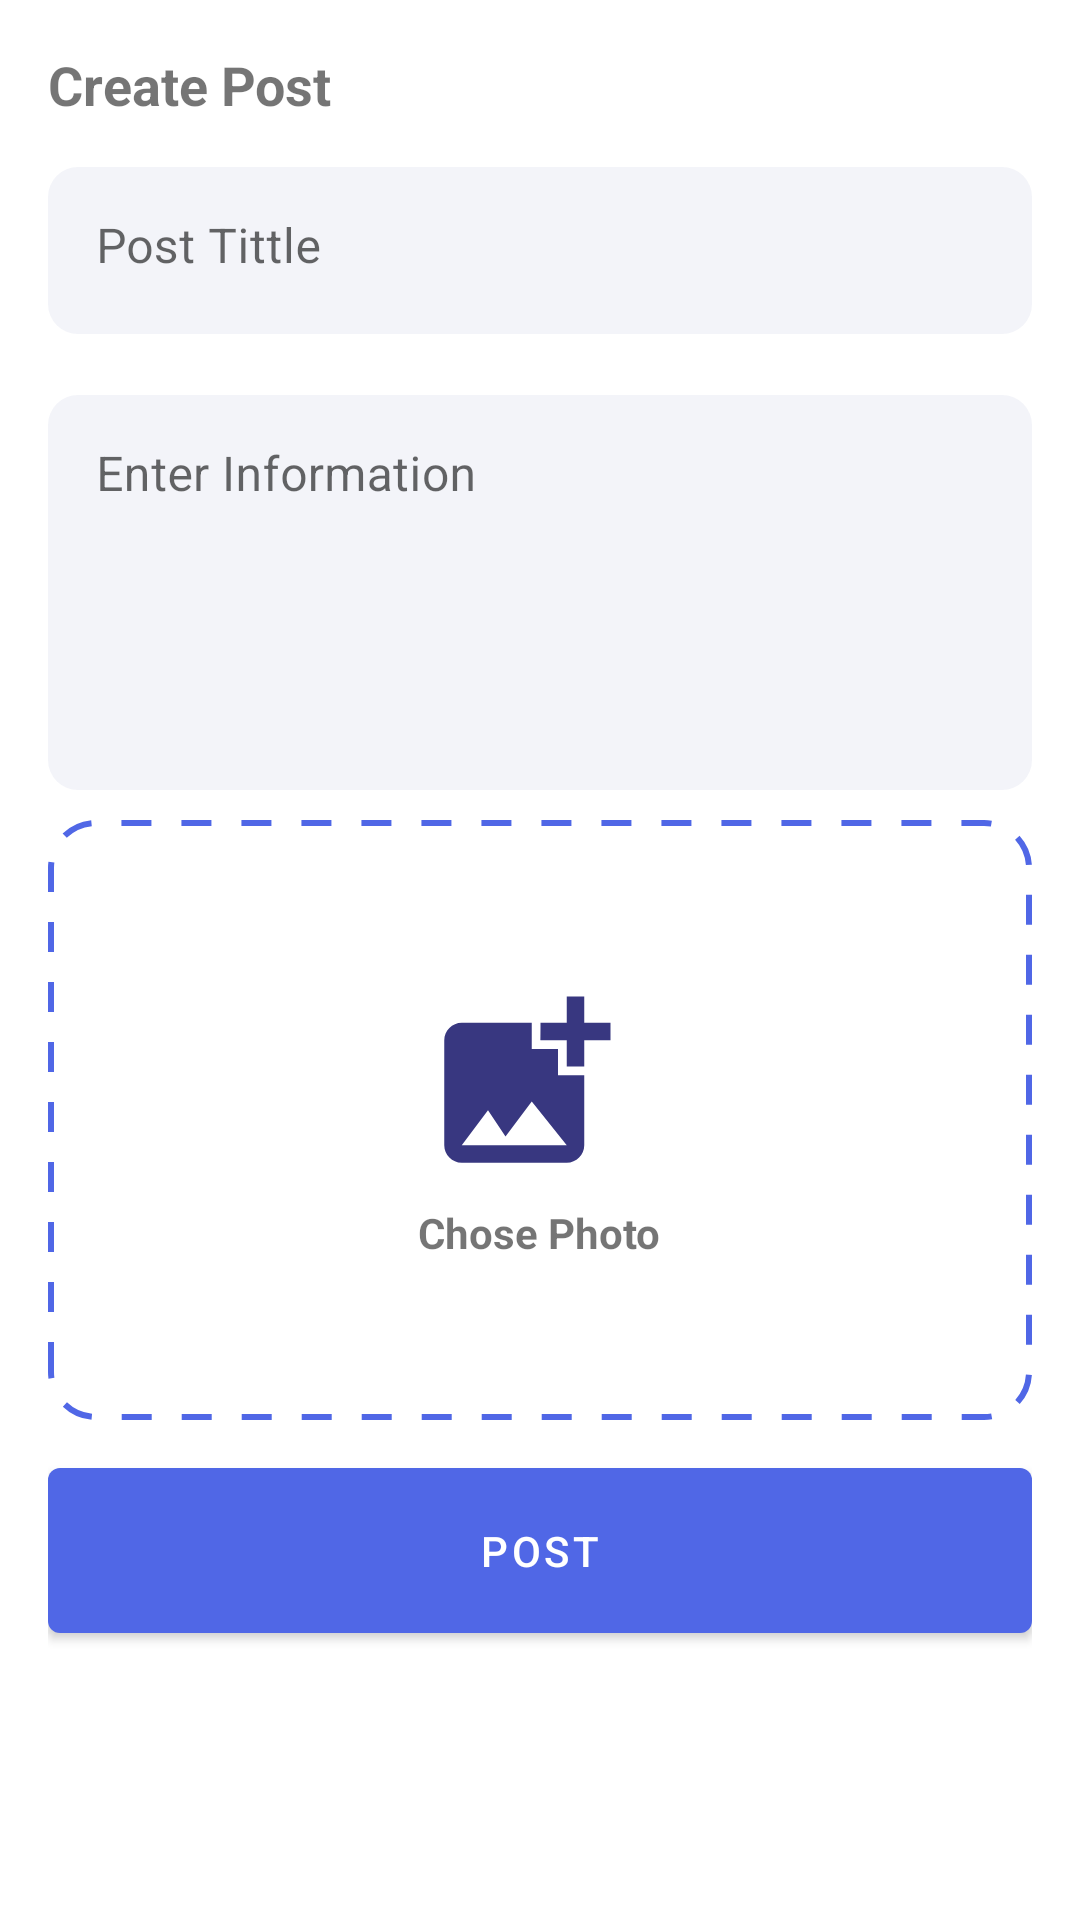

The Android layout XML behind this screen, and the referenced resources:
<!-- AndroidManifest.xml: application theme Theme.TEDC -->
<!-- res/layout/activity_make_post.xml -->
<?xml version="1.0" encoding="utf-8"?>
<LinearLayout xmlns:android="http://schemas.android.com/apk/res/android"
    xmlns:app="http://schemas.android.com/apk/res-auto"
    xmlns:tools="http://schemas.android.com/tools"
    android:layout_width="match_parent"
    android:layout_height="match_parent"
    android:orientation="vertical"
    android:padding="16dp"
    tools:context=".MakePostActivity">

    <TextView
        android:layout_width="match_parent"
        android:layout_height="wrap_content"
        android:text="Create Post"
        android:textStyle="bold"
        android:textSize="18dp" />


    <com.google.android.material.textfield.TextInputLayout
        style="@style/Widget.MaterialComponents.TextInputLayout.OutlinedBox"
        android:layout_width="match_parent"
        android:layout_height="wrap_content"
        android:layout_marginTop="10dp"
        android:layout_marginBottom="5dp"
        android:id="@+id/inputPostTittle"
        android:backgroundTint="@color/primaryvariant2"
      >

        <com.google.android.material.textfield.TextInputEditText
            android:id="@+id/edtPostTittle"
            android:layout_width="match_parent"
            android:layout_height="match_parent"
            android:background="@drawable/rounded_bg"
            android:hint="Post Tittle"
            android:backgroundTint="@color/primaryvariant2"
            android:gravity="top" />


    </com.google.android.material.textfield.TextInputLayout>
    <com.google.android.material.textfield.TextInputLayout
        style="@style/Widget.MaterialComponents.TextInputLayout.OutlinedBox"
        android:layout_width="match_parent"
        android:layout_height="wrap_content"
        android:layout_marginTop="10dp"
        android:id="@+id/input_post"
      android:layout_marginBottom="10dp"
        android:backgroundTint="@color/primaryvariant2"
        android:lines="5">

        <com.google.android.material.textfield.TextInputEditText
            android:id="@+id/edtPost"
            android:layout_width="match_parent"
            android:layout_height="match_parent"
            android:background="@drawable/rounded_bg"
            android:hint="Enter Information"
            android:backgroundTint="@color/primaryvariant2"
            android:gravity="top"
            android:lines="5" />


    </com.google.android.material.textfield.TextInputLayout>



    <FrameLayout
        android:layout_width="match_parent"
        android:layout_height="200dp"
        android:id="@+id/btnPickImage"
        android:background="@drawable/stroke_border">
        <LinearLayout
            android:layout_width="wrap_content"
            android:layout_height="wrap_content"
            android:orientation="vertical"
            android:layout_gravity="center">
            <ImageView
                android:layout_width="70dp"
                android:layout_height="70dp"
                android:src="@drawable/ic_photo"
                android:layout_marginBottom="5dp"/>

            <TextView
                android:layout_width="wrap_content"
                android:layout_height="wrap_content"
                android:text="Chose Photo"
                android:textStyle="bold"/>
        </LinearLayout>
        <ImageView
            android:layout_width="match_parent"
            android:layout_height="match_parent"
            android:scaleType="centerCrop"
            android:id="@+id/img_post"/>
    </FrameLayout>


    <com.google.android.material.button.MaterialButton
        android:id="@+id/btnPost"
        android:layout_width="match_parent"
        android:layout_height="wrap_content"
        android:layout_marginTop="10dp"
        android:padding="18dp"
        android:text="Post" />


</LinearLayout>
<!-- resources referenced by this layout -->
<resources>
  <color name="primaryvariant2">#0F3B449F</color>
  <!-- drawable ic_photo (drawable) -->
  <vector android:height="24dp" android:tint="#383780"
      android:viewportHeight="24" android:viewportWidth="24"
      android:width="24dp" xmlns:android="http://schemas.android.com/apk/res/android">
      <path android:fillColor="@android:color/white" android:pathData="M19,7v2.99s-1.99,0.01 -2,0L17,7h-3s0.01,-1.99 0,-2h3L17,2h2v3h3v2h-3zM16,11L16,8h-3L13,5L5,5c-1.1,0 -2,0.9 -2,2v12c0,1.1 0.9,2 2,2h12c1.1,0 2,-0.9 2,-2v-8h-3zM5,19l3,-4 2,3 3,-4 4,5L5,19z"/>
  </vector>
  <!-- drawable rounded_bg (drawable) -->
  <?xml version="1.0" encoding="utf-8"?>
  <shape xmlns:android="http://schemas.android.com/apk/res/android" android:shape="rectangle" >
  
      <corners android:radius="10dp"/>
  
  </shape>
  <!-- drawable stroke_border (drawable) -->
  <?xml version="1.0" encoding="utf-8"?>
  <shape xmlns:android="http://schemas.android.com/apk/res/android">
  <stroke android:width="2dp"
      android:color="@color/darkslateblue"
      android:dashGap="10dp"
      android:dashWidth="10dp"/>
  
      <corners android:radius="15dp"/>
  </shape>
  <style name="Theme.TEDC" parent="Theme.MaterialComponents.DayNight.NoActionBar">
          
          <item name="colorPrimary">@color/darkslateblue</item>
          <item name="colorPrimaryVariant">@color/primaryvariant</item>
          <item name="colorOnPrimary">@color/white</item>
          
          <item name="colorSecondary">@color/sandybrown</item>
          <item name="colorSecondaryVariant">@color/secondaryvariant</item>
          <item name="colorOnSecondary">@color/onsecondary</item>
          
          <item name="android:statusBarColor" tools:targetApi="l">?attr/colorPrimaryVariant</item>
          
      </style>
  <color name="darkslateblue">#5067E6</color>
  <color name="primaryvariant">#A93B449F</color>
  <color name="white">#FFFFFFFF</color>
  <color name="sandybrown">#f5c34a</color>
  <color name="secondaryvariant">#8AF5C34A</color>
  <color name="onsecondary">#252525</color>
</resources>
